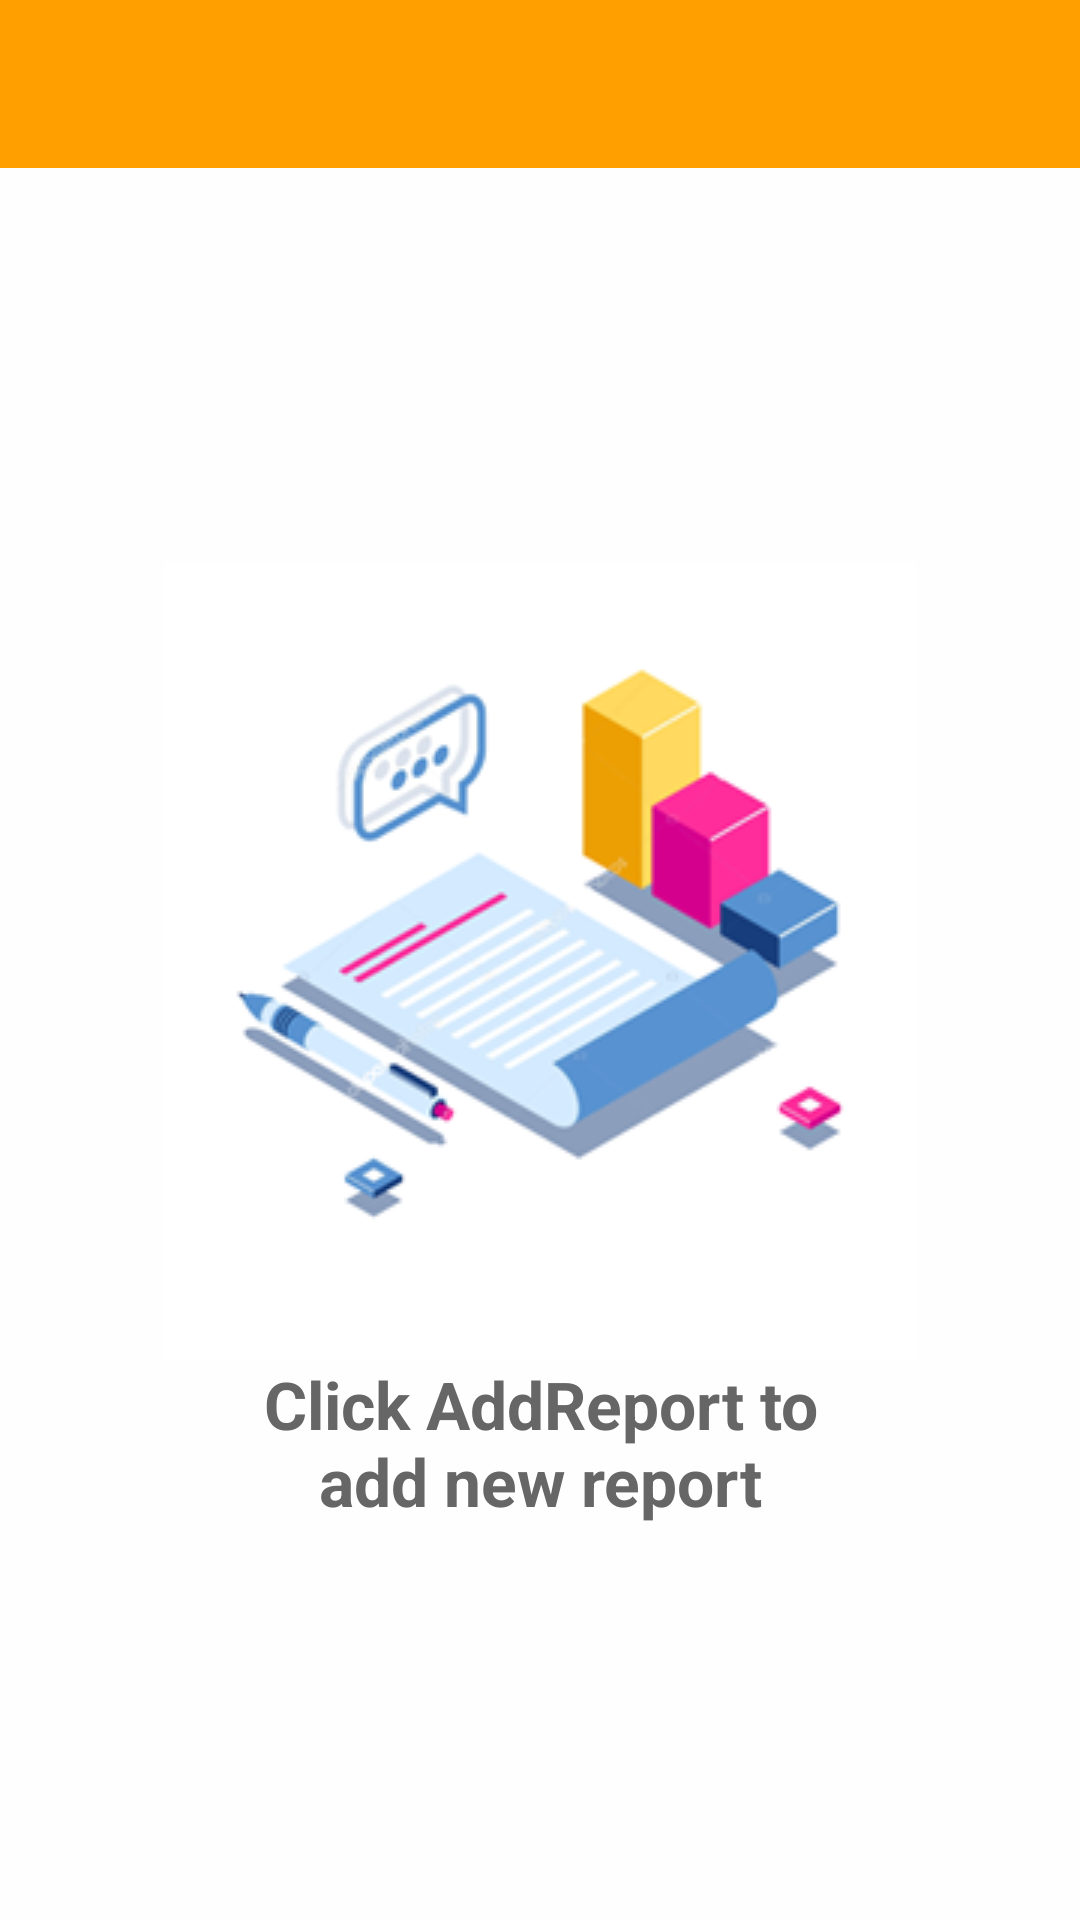

Android layout source for this screen:
<!-- AndroidManifest.xml: activity theme AppTheme.NoActionBar -->
<!-- res/layout/activity_main.xml -->
<?xml version="1.0" encoding="utf-8"?>
<LinearLayout
    xmlns:android="http://schemas.android.com/apk/res/android"
    xmlns:app="http://schemas.android.com/apk/res-auto"
    xmlns:tools="http://schemas.android.com/tools"
    android:layout_width="match_parent"
    android:layout_height="match_parent"
    android:orientation="vertical"
    android:background="@color/overlay_light_90">


    <androidx.appcompat.widget.Toolbar
        android:layout_height="?attr/actionBarSize"
        android:layout_width="match_parent"
        android:id="@+id/toolbar"
        android:background="@color/colorPrimary"
        app:theme="@style/ThemeOverlay.AppCompat.Dark.ActionBar"/>

    <androidx.coordinatorlayout.widget.CoordinatorLayout
        android:id="@+id/coordinator_lyt"
        android:layout_height="match_parent"
        android:layout_width="match_parent">

        <androidx.recyclerview.widget.RecyclerView
            android:layout_height="match_parent"
            android:layout_width="match_parent"
            android:layout_marginTop="8dp"
            android:layout_marginBottom="8dp"
            android:id="@+id/recyclerView"
            android:layout_below="@id/toolbar"/>

        <LinearLayout
            android:layout_width="wrap_content"
            android:layout_height="wrap_content"
            android:layout_gravity="center"
            android:orientation="vertical">



            <ImageView
                android:id="@+id/image_no_item"
                android:layout_width="wrap_content"
                android:layout_height="wrap_content"
                android:src="@drawable/create_report"
                android:foreground="@color/overlay_light_70"
                />

            <TextView
                android:id="@+id/txt_no_item"
                android:layout_width="wrap_content"
                android:layout_height="wrap_content"
                android:layout_centerInParent="true"
                android:layout_gravity="center"
                android:maxWidth="200dp"
                android:text="@string/click_addreport_to_add_new_report"
                android:textAlignment="center"
                android:textColor="@color/grey_60"
                android:foreground="@color/overlay_light_70"
                android:textAppearance="@style/Base.TextAppearance.AppCompat.Large"
                android:textStyle="bold" />


        </LinearLayout>

    </androidx.coordinatorlayout.widget.CoordinatorLayout>


</LinearLayout>
<!-- resources referenced by this layout -->
<resources>
  <color name="colorPrimary">#FFA000</color>
  <color name="grey_60">#666666</color>
  <color name="overlay_light_70">#B3FFFFFF</color>
  <color name="overlay_light_90">#E6FFFFFF</color>
  <!-- drawable create_report: png bitmap (drawable, 31322 bytes) -->
  <string name="click_addreport_to_add_new_report">Click AddReport to add new report</string>
  <style name="AppTheme.NoActionBar">
  
          <item name="android:windowActionBar">false</item>
          <item name="android:windowNoTitle">true</item>
          <item name="android:windowDrawsSystemBarBackgrounds">true</item>
          <item name="android:statusBarColor">@android:color/transparent</item>
  
      </style>
</resources>
